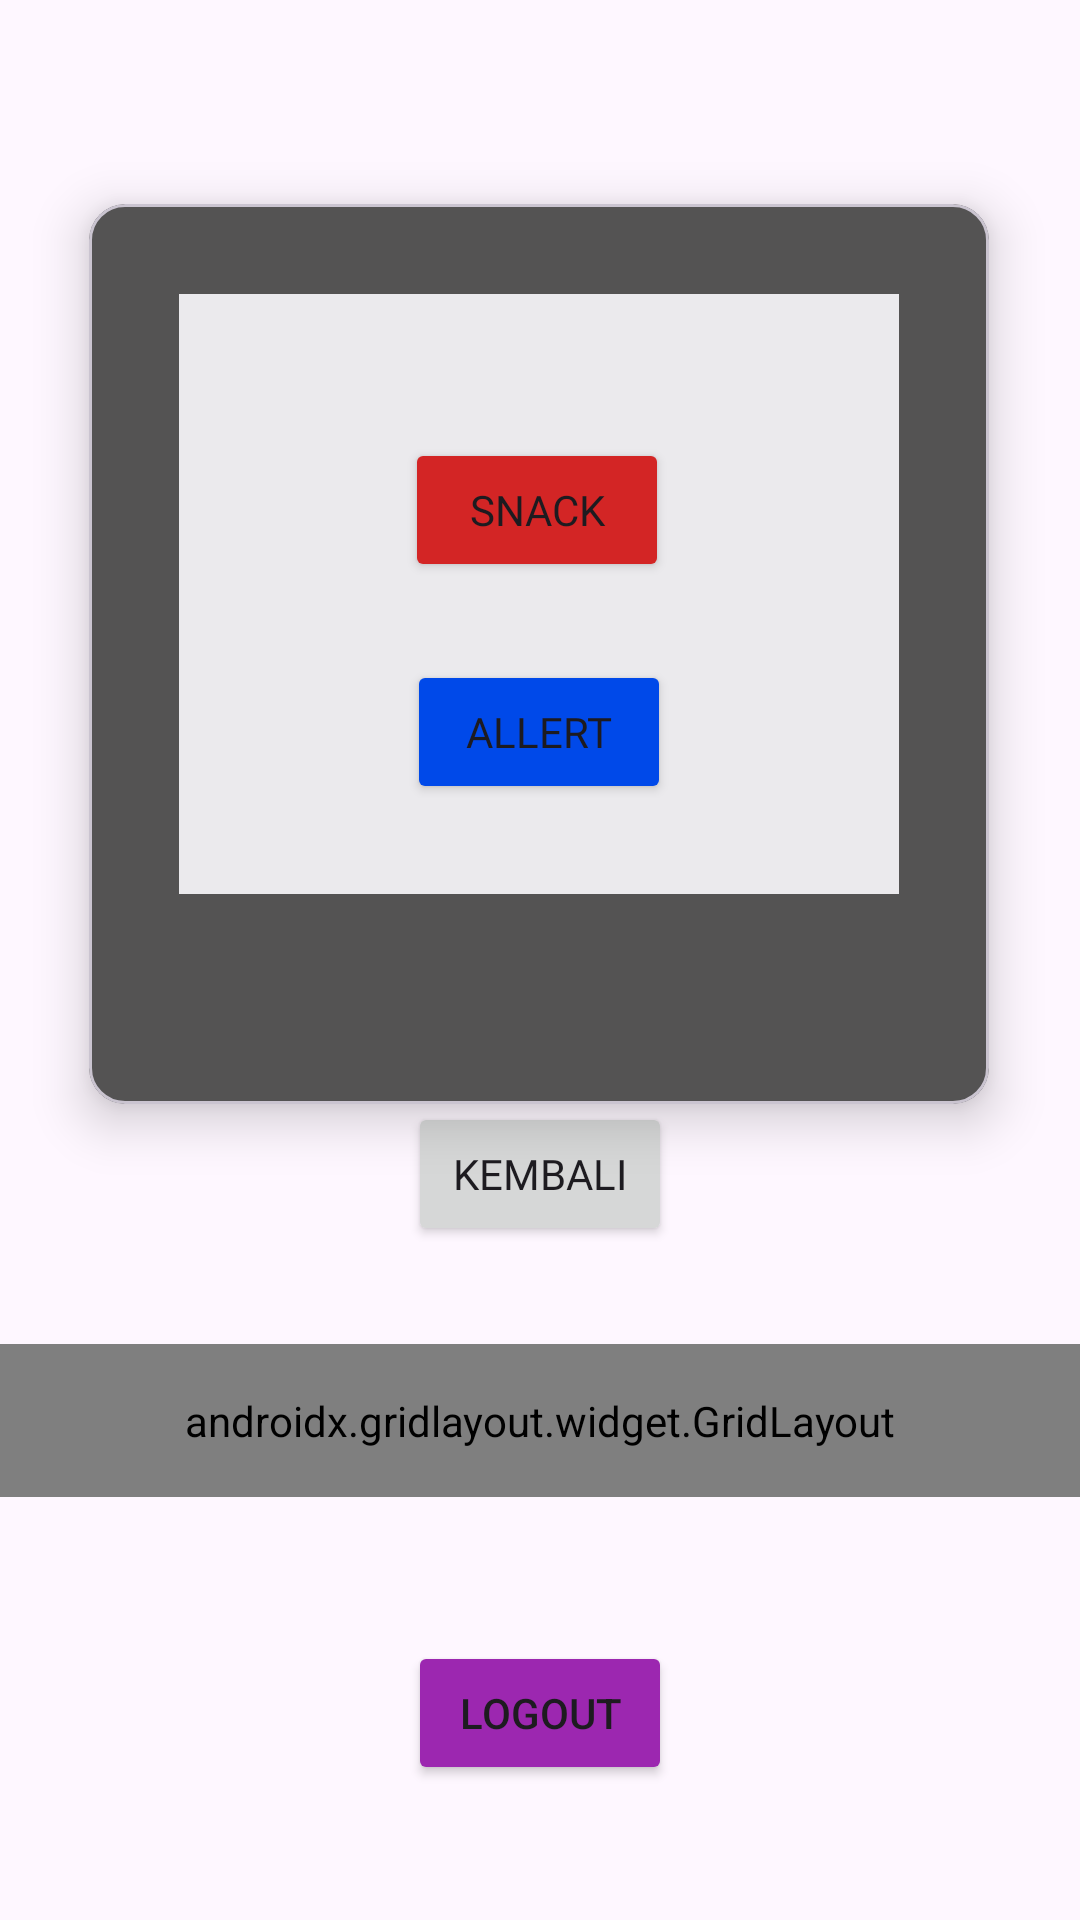

The Android layout XML behind this screen, and the referenced resources:
<!-- AndroidManifest.xml: application theme Theme.MIqbalAlfayyadh_3TIC -->
<!-- res/layout/fragment_home.xml -->
<?xml version="1.0" encoding="utf-8"?>
<androidx.constraintlayout.widget.ConstraintLayout xmlns:android="http://schemas.android.com/apk/res/android"
    xmlns:tools="http://schemas.android.com/tools"
    android:layout_width="match_parent"
    android:layout_height="match_parent"
    xmlns:app="http://schemas.android.com/apk/res-auto"
    tools:context=".Home.HomeFragment">

    <Button
        android:id="@+id/btnkembali"
        android:layout_width="wrap_content"
        android:layout_height="wrap_content"
        android:layout_marginBottom="228dp"
        android:fontFamily="@font/baksoap"
        android:text="Kembali"
        app:layout_constraintBottom_toBottomOf="parent"
        app:layout_constraintEnd_toEndOf="parent"
        app:layout_constraintStart_toStartOf="parent"
        app:layout_constraintTop_toBottomOf="@+id/materialCardView"
        app:layout_constraintVertical_bias="0.183" />

    <com.google.android.material.card.MaterialCardView
        android:id="@+id/materialCardView"
        android:layout_width="300dp"
        android:layout_height="300dp"
        android:layout_marginTop="68dp"
        android:backgroundTint="#545353"
        app:cardElevation="10dp"
        app:layout_constraintEnd_toEndOf="parent"
        app:layout_constraintHorizontal_bias="0.495"
        app:layout_constraintStart_toStartOf="parent"
        app:layout_constraintTop_toTopOf="parent">

        <androidx.constraintlayout.widget.ConstraintLayout
            android:layout_width="240dp"
            android:layout_height="200dp"
            android:layout_margin="30dp"
            android:background="@color/white"
            android:backgroundTint="#EBEAED">


            <Button
                android:id="@+id/btnsnack"
                android:layout_width="wrap_content"
                android:layout_height="wrap_content"
                android:layout_marginTop="48dp"
                android:backgroundTint="#D32525"
                android:text="Snack"
                android:fontFamily="@font/baksoap"
                app:layout_constraintEnd_toEndOf="parent"
                app:layout_constraintHorizontal_bias="0.496"
                app:layout_constraintStart_toStartOf="parent"
                app:layout_constraintTop_toTopOf="parent" />

            <Button
                android:id="@+id/btnallert"
                android:layout_width="wrap_content"
                android:layout_height="wrap_content"
                android:layout_marginBottom="4dp"
                android:backgroundTint="#0049E9"
                android:text="Allert"
                android:fontFamily="@font/baksoap"
                app:layout_constraintBottom_toBottomOf="parent"
                app:layout_constraintEnd_toEndOf="parent"
                app:layout_constraintStart_toStartOf="parent"
                app:layout_constraintTop_toBottomOf="@+id/btnsnack" />

        </androidx.constraintlayout.widget.ConstraintLayout>
    </com.google.android.material.card.MaterialCardView>

    <androidx.gridlayout.widget.GridLayout
        android:id="@+id/gridMenu"
        android:layout_width="0dp"
        android:layout_height="wrap_content"
        android:layout_marginTop="80dp"
        android:padding="16dp"
        app:columnCount="3"
        app:layout_constraintEnd_toEndOf="parent"
        app:layout_constraintHorizontal_bias="0.0"
        app:layout_constraintStart_toStartOf="parent"
        app:layout_constraintTop_toBottomOf="@+id/materialCardView"
        app:useDefaultMargins="true">

        <Button
            android:id="@+id/btn5"
            android:layout_width="wrap_content"
            android:layout_height="wrap_content"
            android:backgroundTint="#4CAB2C"
            android:text="P5"
            app:layout_column="0"
            app:layout_columnWeight="1"
            app:layout_constraintEnd_toEndOf="parent"
            app:layout_constraintStart_toStartOf="parent"
            app:layout_constraintTop_toBottomOf="@+id/btnkembali"
            app:layout_gravity="fill_horizontal"
            app:layout_row="0" />

        <Button
            android:id="@+id/btn6"
            android:layout_width="wrap_content"
            android:layout_height="wrap_content"
            android:text="P6"
            app:layout_column="1"
            app:layout_columnWeight="1"
            app:layout_constraintBottom_toBottomOf="parent"
            app:layout_constraintEnd_toEndOf="parent"
            app:layout_constraintStart_toStartOf="parent"
            app:layout_constraintTop_toBottomOf="@+id/btn5"
            app:layout_constraintVertical_bias="0.139"
            app:layout_gravity="fill_horizontal"
            app:layout_row="0" />

        <Button
            android:id="@+id/btn9"
            android:layout_width="wrap_content"
            android:layout_height="wrap_content"
            android:backgroundTint="#48AFA1"
            android:text="P9"
            app:layout_column="2"
            app:layout_columnWeight="1"
            app:layout_constraintBottom_toBottomOf="parent"
            app:layout_constraintEnd_toEndOf="parent"
            app:layout_constraintStart_toStartOf="parent"
            app:layout_constraintTop_toBottomOf="@+id/btn6"
            app:layout_constraintVertical_bias="0.241"
            app:layout_gravity="fill_horizontal"
            app:layout_row="0" />

        <Button
            android:id="@+id/btn11"
            android:layout_width="wrap_content"
            android:layout_height="wrap_content"
            android:backgroundTint="#B8A64A"
            android:text="P11"
            app:layout_columnWeight="1"
            app:layout_constraintBottom_toBottomOf="parent"
            app:layout_constraintEnd_toEndOf="parent"
            app:layout_constraintHorizontal_bias="0.523"
            app:layout_constraintStart_toStartOf="parent"
            app:layout_constraintTop_toBottomOf="@+id/btn9"
            app:layout_constraintVertical_bias="0.365"
            app:layout_gravity="fill_horizontal" />

    </androidx.gridlayout.widget.GridLayout>

    <Button
        android:id="@+id/btnlogout"
        android:layout_width="wrap_content"
        android:layout_height="wrap_content"
        android:layout_marginTop="48dp"
        android:backgroundTint="#9C27B0"
        android:text="Logout"
        app:layout_columnWeight="1"
        app:layout_constraintEnd_toEndOf="parent"
        app:layout_constraintStart_toStartOf="parent"
        app:layout_constraintTop_toBottomOf="@+id/gridMenu"
        app:layout_gravity="fill_horizontal" />


</androidx.constraintlayout.widget.ConstraintLayout>
<!-- resources referenced by this layout -->
<resources>
  <color name="white">#FFFFFFFF</color>
  <style name="Theme.MIqbalAlfayyadh_3TIC" parent="Base.Theme.MIqbalAlfayyadh_3TIC" />
  <style name="Base.Theme.MIqbalAlfayyadh_3TIC" parent="Theme.Material3.DayNight.NoActionBar">
          
          
      </style>
</resources>
